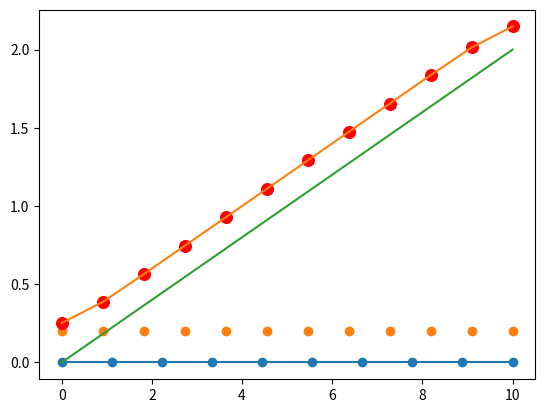

Recreate this plot in Python.
import numpy as np



class NodalMap:
    def __init__(self, mesh_in: np.ndarray, mesh_out: np.ndarray, method='rbf'):
        self.mesh_in = mesh_in
        self.mesh_out = mesh_out
        self.n, _ = mesh_in.shape
        self.m, _ = mesh_out.shape
        self.method = method


    def rbf_weighting(self, eps=1):
        # Compute the pairwise distances between each target point and all source points
        distances = np.linalg.norm(mesh_in[:, np.newaxis, :] - mesh_out[np.newaxis, :, :], axis=2)

        # Apply the radial basis function formula
        # Gaussian kernel
        weights = np.exp(-eps * distances**2)
        weights /= weights.sum(axis=0, keepdims=True)  # Normalize the weights
        
        return weights


    def inverse_distance_weighting(self, power=2):
        # Compute the pairwise distances between each target point and all source points
        distances = np.linalg.norm(mesh_in[:, np.newaxis, :] - mesh_out[np.newaxis, :, :], axis=2)
        
        # Apply the inverse distance weighting formula
        with np.errstate(divide='ignore'):  # To handle division by zero
            weights = 1.0 / distances**power
            weights /= weights.sum(axis=0, keepdims=True)  # Normalize the weights
        
        return weights
    
    def evaluate(self, values):

        if self.method == 'rbf':
            weights = self.rbf_weighting()
        elif self.method == 'idw':
            weights = self.inverse_distance_weighting()
        else:
            raise ValueError(f"Invalid method: {self.method}")
        
        return self.mesh_out + weights.T @ values





if __name__ == '__main__':
    import matplotlib.pyplot as plt

    n_in = 10
    mesh_in = np.zeros((n_in, 3))
    mesh_in[:, 0] = np.linspace(0, 10, n_in)

    n_out = 12
    mesh_out = np.zeros((n_out, 3))
    mesh_out[:, 0] = np.linspace(0, 10, n_out)
    mesh_out[:, 1] = 0.2


    disp = np.zeros((n_in, 3))
    disp[:, 1] = np.linspace(0, 2, n_in)
    def_mesh_in = mesh_in + disp

    nm = NodalMap(mesh_in, mesh_out, method='rbf')
    ans = nm.evaluate(disp)
    
    plt.plot(mesh_in[:, 0], mesh_in[:, 1], label='mesh_in')
    plt.scatter(mesh_in[:, 0], mesh_in[:, 1])
    plt.scatter(mesh_out[:, 0], mesh_out[:, 1])
    plt.plot(ans[:, 0], ans[:, 1], label='mapped_mesh')
    plt.plot(def_mesh_in[:, 0], def_mesh_in[:, 1], label='def_mesh_in')
    plt.scatter(ans[:, 0], ans[:, 1], color='red', s=70)

    plt.show()